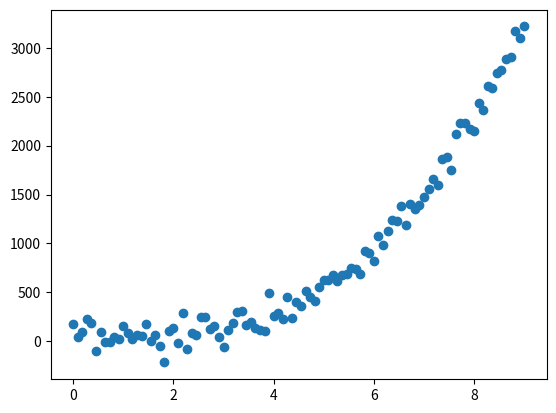

Python code for this plot:
import numpy as np
import pandas as pd
import matplotlib.pyplot as plt


def generate_data(num_points, noise_level=0.0):
    np.random.seed(0)
    x = np.linspace(0, 9, num_points).reshape(-1, 1)
    y = 1 + 2 * x + 3 * x ** 2 + 4 * x ** 3 + noise_level * np.random.randn(num_points, 1)

    return x, y


def main():
    # synthetically generate data
    x, y = generate_data(100, noise_level=100)
    data = np.hstack((x, y))
    df = pd.DataFrame(data, columns=['x', 'y'])
    df.to_csv('data.csv', index=False)

    # plot data
    plt.scatter(x, y)
    plt.show()


if __name__ == '__main__':
    main()
